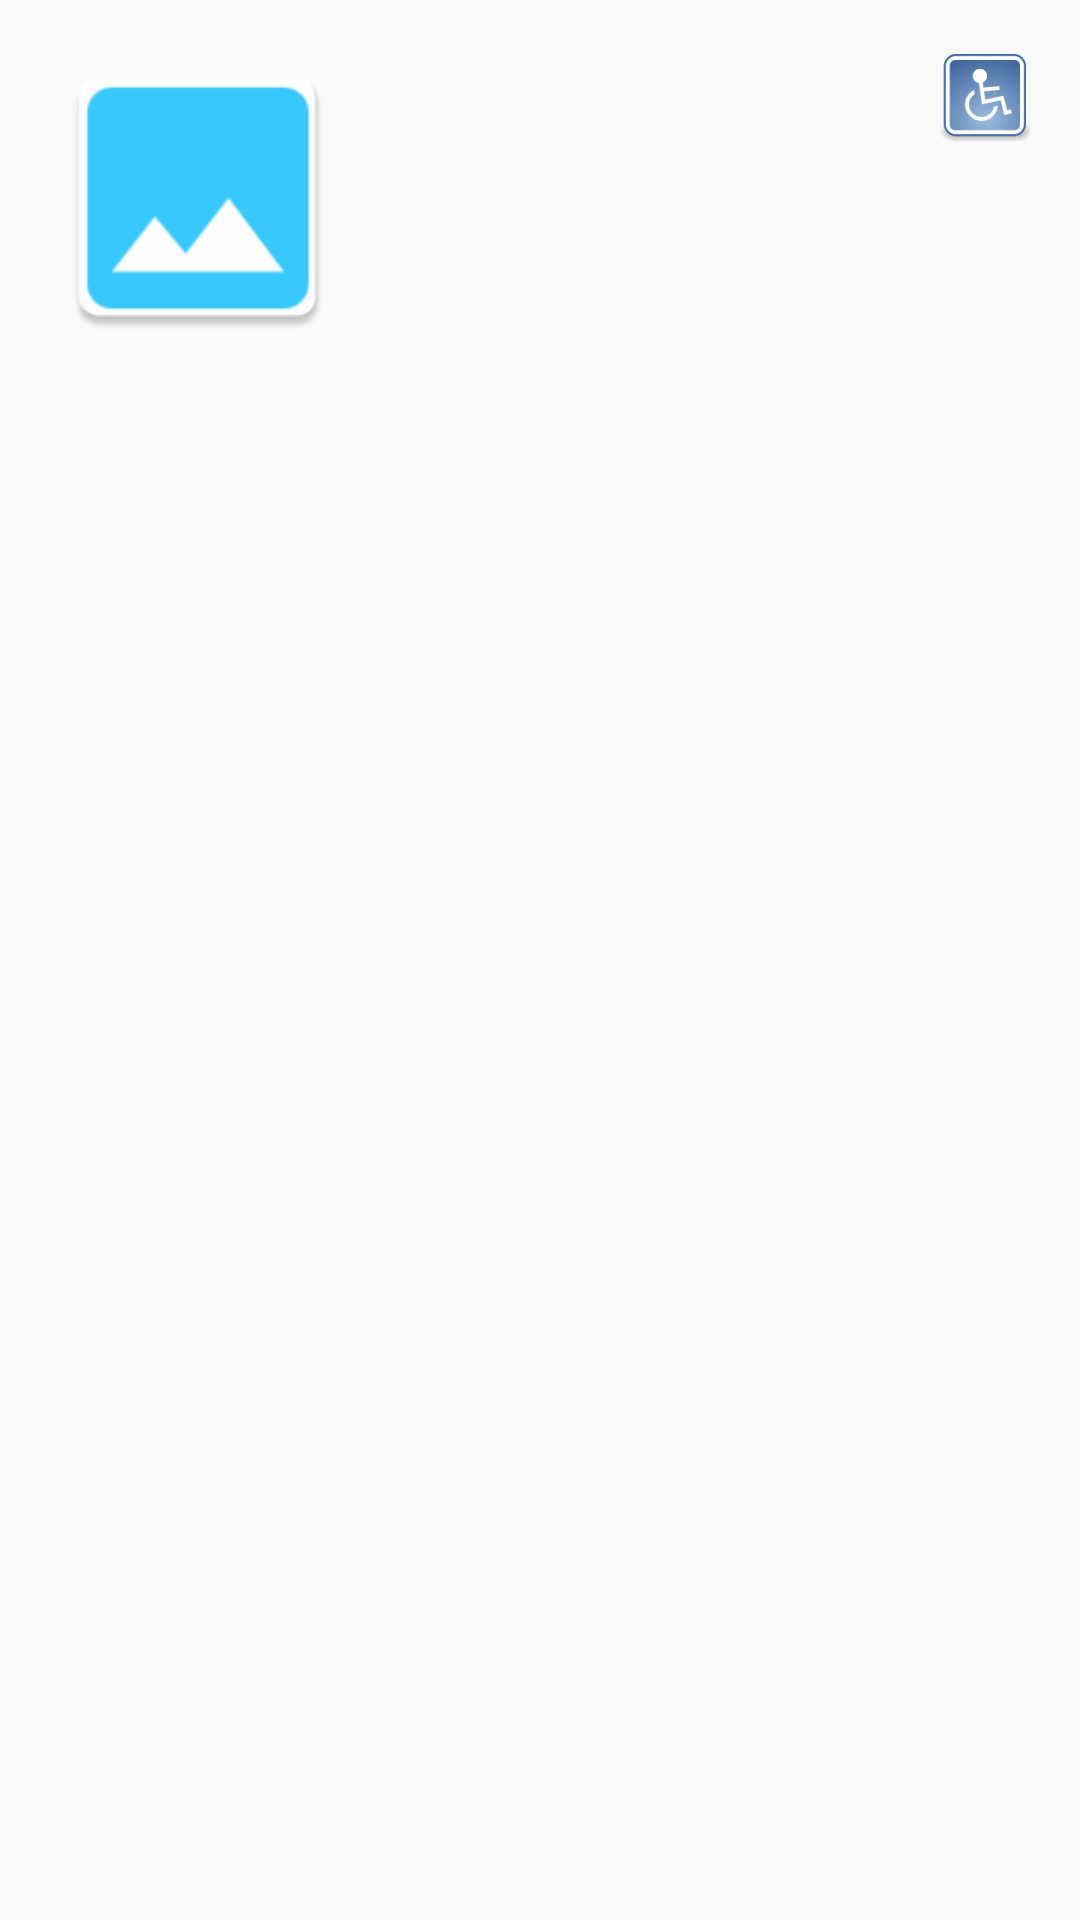

Write the Android layout XML for this screen, with the resource values it uses.
<!-- AndroidManifest.xml: application theme AppTheme -->
<!-- res/layout/activity_routesdata.xml -->
<?xml version="1.0" encoding="utf-8"?>
<LinearLayout xmlns:android="http://schemas.android.com/apk/res/android"
    xmlns:tools="http://schemas.android.com/tools"
    android:layout_width="match_parent"
    android:layout_height="match_parent"
    android:orientation="vertical"
    android:padding="@dimen/margin">

    <LinearLayout
        android:layout_width="match_parent"
        android:layout_height="wrap_content"
        android:gravity="center_vertical">

        <ImageView
            android:id="@+id/routedetails_logo"
            android:layout_width="@dimen/img_size"
            android:layout_height="100dp"
            android:src="@mipmap/ic_default" />

        <RelativeLayout
            android:layout_width="match_parent"
            android:layout_height="match_parent">

            <TextView
                android:id="@+id/routedetails_name"
                android:layout_width="wrap_content"
                android:layout_height="wrap_content"
                android:layout_alignBottom="@+id/routedetails_accessible"
                android:layout_alignParentLeft="true"
                android:layout_alignParentStart="true"
                android:layout_alignParentTop="true"
                android:layout_toLeftOf="@+id/routedetails_accessible"
                android:layout_toStartOf="@+id/routedetails_accessible"
                android:gravity="center_vertical"
                android:padding="@dimen/padding_5"
                android:textAppearance="@style/TextAppearance.AppCompat.Medium" />

            <ImageView

                android:id="@+id/routedetails_accessible"
                android:layout_width="wrap_content"
                android:layout_height="wrap_content"
                android:layout_alignParentEnd="true"
                android:layout_alignParentRight="true"
                android:layout_alignParentTop="true"
                android:src="@drawable/accessible" />

            <TextView
                android:id="@+id/routedetails_description"
                android:layout_width="match_parent"
                android:layout_height="match_parent"
                android:layout_below="@+id/routedetails_name"
                android:lines="3"
                android:padding="@dimen/padding_5"
                android:textAppearance="@style/TextAppearance.AppCompat.Small" />
        </RelativeLayout>
    </LinearLayout>

    <ListView
        android:id="@+id/routedetails_stopslist"
        android:layout_width="match_parent"
        android:layout_height="match_parent"

        android:divider="@android:color/transparent"
        android:listSelector="@android:color/transparent"
        android:scrollbars="none"></ListView>

</LinearLayout>
<!-- resources referenced by this layout -->
<resources>
  <dimen name="img_size">100dp</dimen>
  <dimen name="margin">16dp</dimen>
  <dimen name="padding_5">5dp</dimen>
  <!-- drawable accessible: png bitmap (drawable-xxhdpi, 8948 bytes) -->
  <!-- mipmap ic_default: png bitmap (mipmap-hdpi, 1232 bytes) -->
  <style name="AppTheme" parent="Theme.AppCompat.Light.DarkActionBar">
          
          <item name="colorPrimary">@color/colorPrimary</item>
          <item name="colorPrimaryDark">@color/colorPrimaryDark</item>
          <item name="colorAccent">@color/colorAccent</item>
      </style>
  <!-- not gathered from this repository: default colours our renderer supplied (Android Studio template values) -->
  <color name="colorPrimary">#FF6200EE</color>
  <color name="colorPrimaryDark">#FF3700B3</color>
  <color name="colorAccent">#FF03DAC5</color>
</resources>
